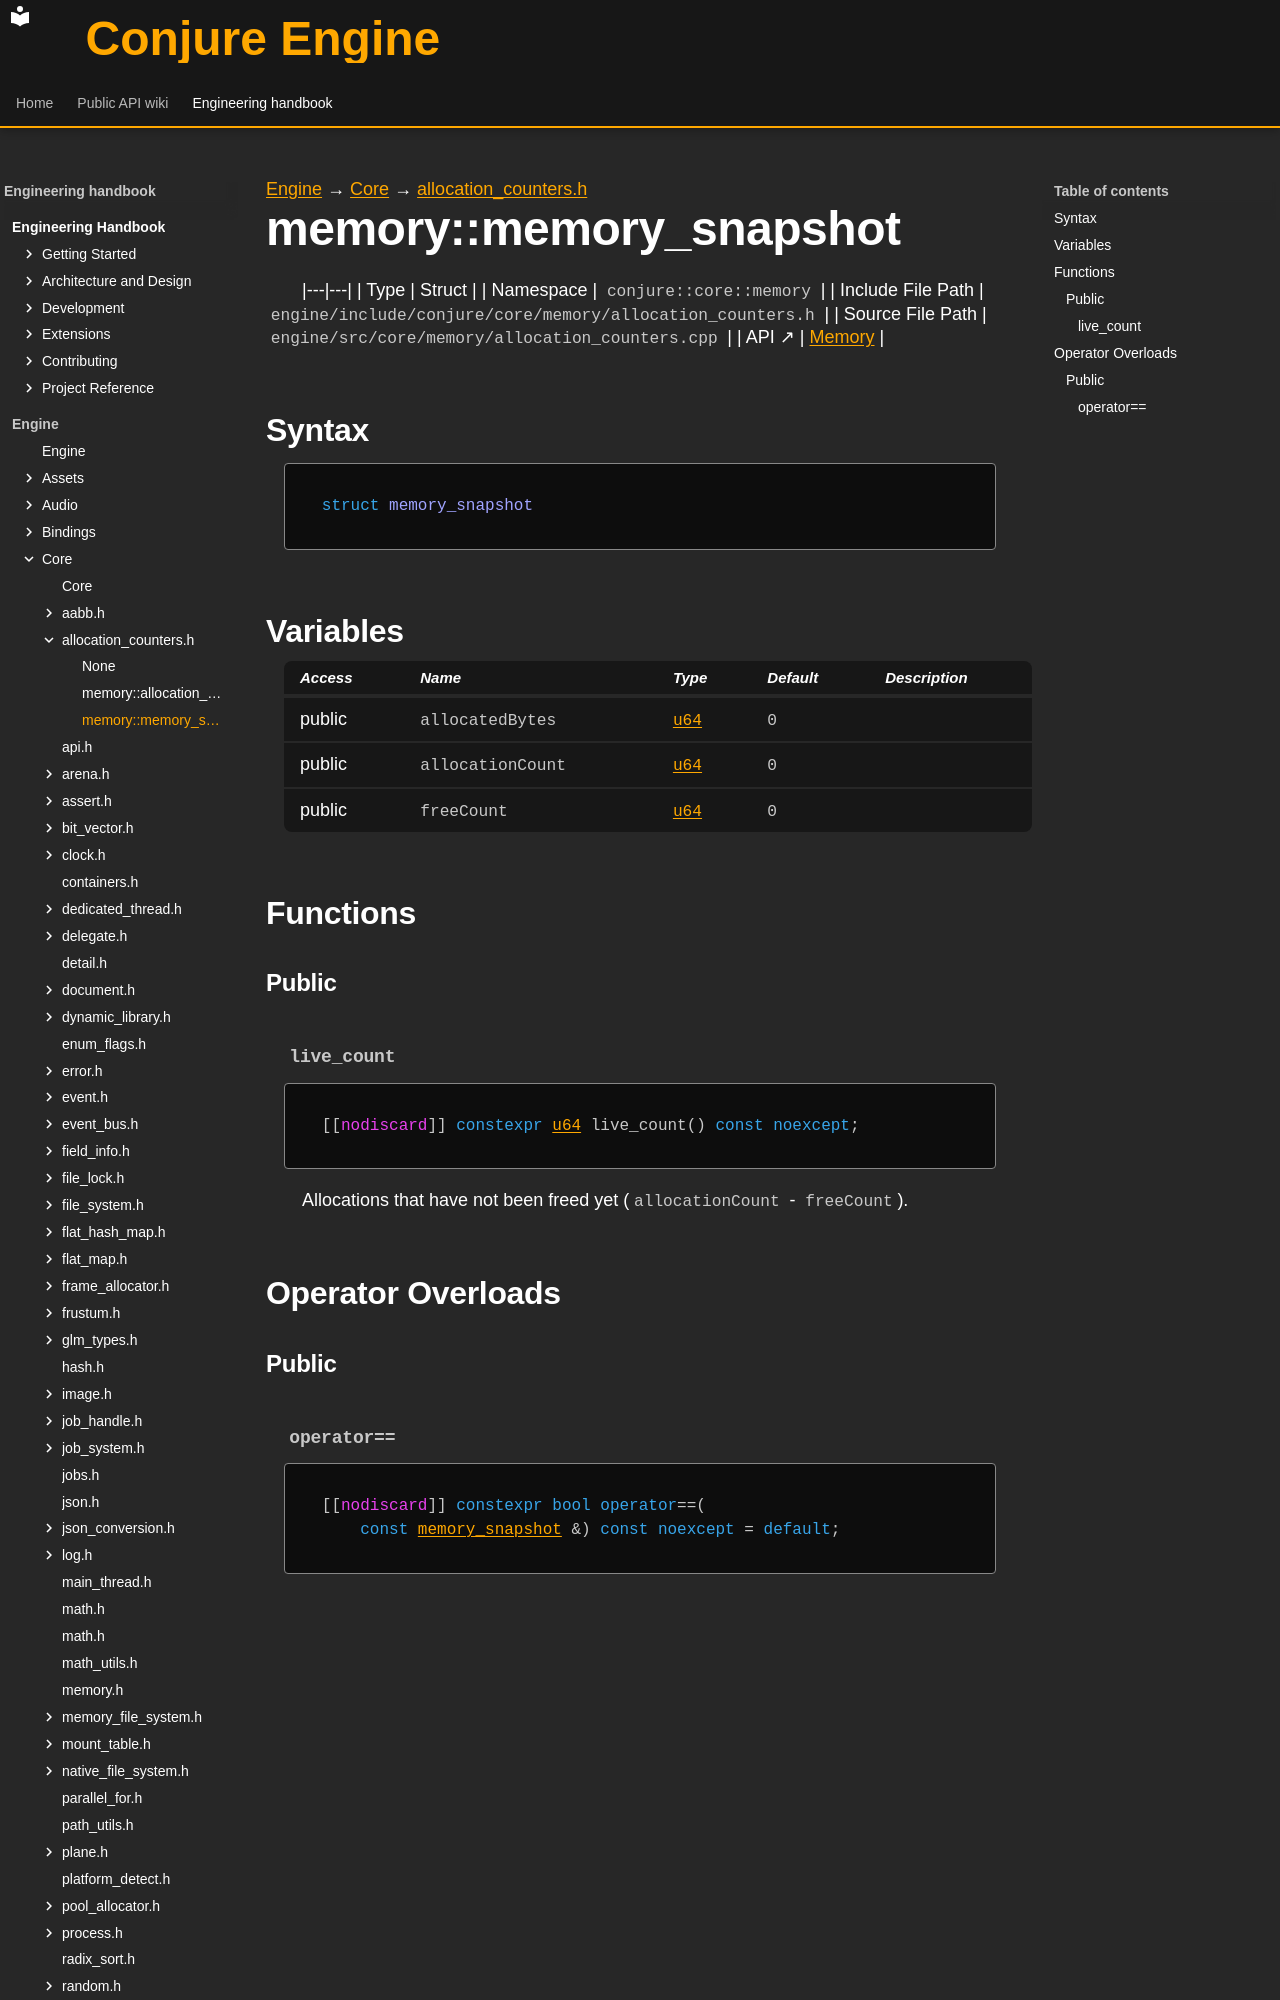

repository: Dozer90/Conjure-Engine · page: handbook/engine/core/memory/allocation-counters/memory-memory-snapshot.html · generator: mkdocs

---
kind: struct
---

[Engine](../../../../engine.md) → [Core](../../../core.md) → [allocation_counters.h](../allocation-counters.md)

# memory::memory_snapshot
<!-- doc-template:type -->

|---|---|
| Type | Struct |
| Namespace | `conjure::core::memory` |
| Include File Path | `engine/include/conjure/core/memory/allocation_counters.h` |
| Source File Path | `engine/src/core/memory/allocation_counters.cpp` |
| API ↗ | [Memory](../../../../../api/core/memory.md) |

## Syntax

```cpp
struct memory_snapshot
```







## Variables

<table class="variable-table">
<thead><tr><th>Access</th><th>Name</th><th>Type</th><th>Default</th><th>Description</th></tr></thead>
<tbody>
<tr><td>public</td><td><code class="signature">allocated<wbr>Bytes</code></td><td><code class="signature"><a href="../../types.html#symbol-u64">u64</a></code></td><td><code class="signature"><span class="mi">0</span></code></td><td></td></tr>
<tr><td>public</td><td><code class="signature">allocation<wbr>Count</code></td><td><code class="signature"><a href="../../types.html#symbol-u64">u64</a></code></td><td><code class="signature"><span class="mi">0</span></code></td><td></td></tr>
<tr><td>public</td><td><code class="signature">freeCount</code></td><td><code class="signature"><a href="../../types.html#symbol-u64">u64</a></code></td><td><code class="signature"><span class="mi">0</span></code></td><td></td></tr>
</tbody>
</table>

## Functions

### Public
